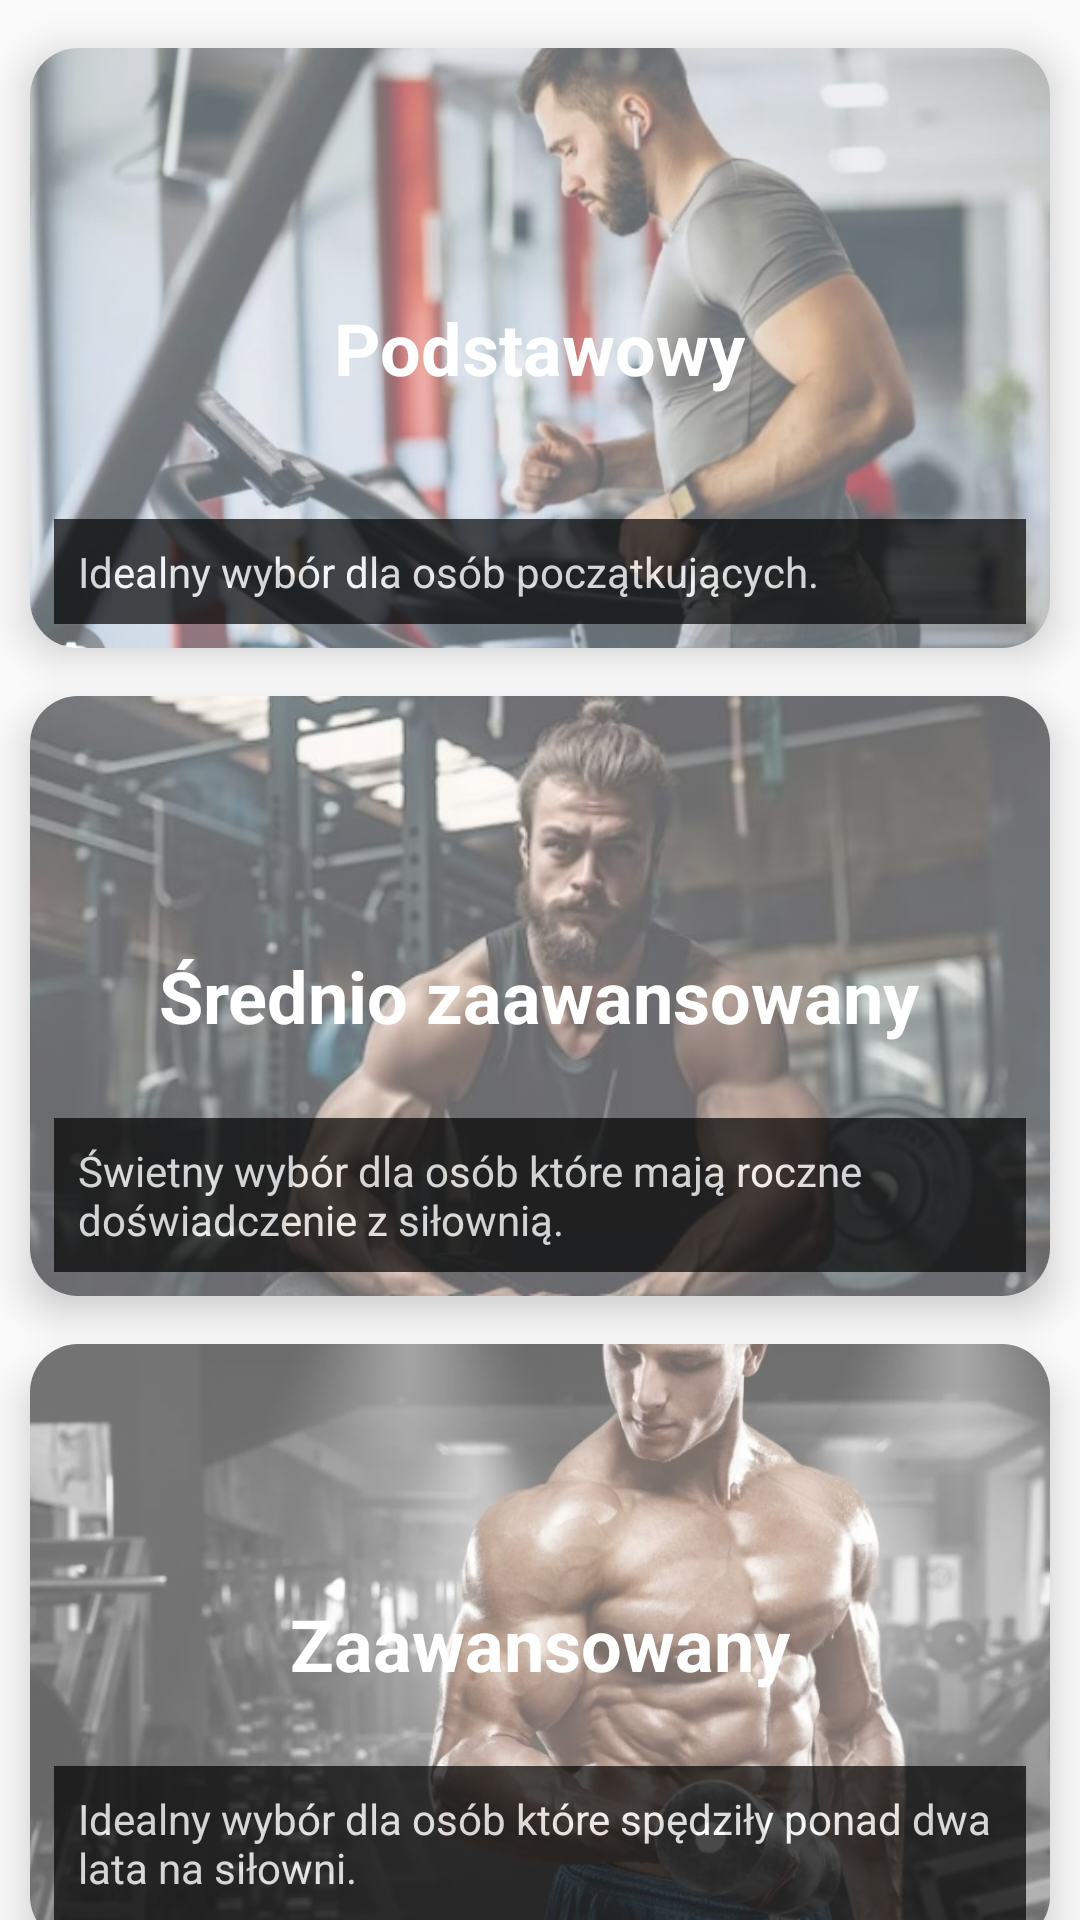

Here is an Android app screen rendered from its layout file. Give the layout XML and the strings, colors and styles it references.
<!-- AndroidManifest.xml: application theme Theme.TestLogowania -->
<!-- res/layout/activity_levelman.xml -->
<?xml version="1.0" encoding="utf-8"?>
<androidx.constraintlayout.widget.ConstraintLayout
    xmlns:android="http://schemas.android.com/apk/res/android"
    xmlns:app="http://schemas.android.com/apk/res-auto"
    xmlns:tools="http://schemas.android.com/tools"
    android:id="@+id/main"
    android:layout_width="match_parent"
    android:layout_height="match_parent"
    tools:context=".Levelman">

    <Button
        android:id="@+id/button_back"
        style="@style/Widget.Material3.Button.TextButton.Icon"
        android:layout_width="267dp"
        android:layout_height="39dp"
        android:onClick="closeLevelMan"
        android:textSize="18sp"
        android:text="Wróć do poprzedniej strony"
        android:textColor="@android:color/black"
        app:layout_constraintBottom_toBottomOf="parent"
        app:layout_constraintEnd_toEndOf="parent"
        app:layout_constraintHorizontal_bias="0.0"
        app:layout_constraintStart_toStartOf="parent"
        app:layout_constraintVertical_bias="1.0" />

    <androidx.cardview.widget.CardView
        android:id="@+id/card_basic"
        android:layout_width="340dp"
        android:layout_height="200dp"
        android:layout_margin="16dp"
        android:onClick="onCreateSelectBodyMan"
        app:cardCornerRadius="16dp"
        app:cardElevation="8dp"
        app:layout_constraintTop_toTopOf="parent"
        app:layout_constraintStart_toStartOf="parent"
        app:layout_constraintEnd_toEndOf="parent">

        <RelativeLayout
            android:layout_width="match_parent"
            android:layout_height="match_parent">

            <ImageView
                android:id="@+id/image_basic"
                android:layout_width="match_parent"
                android:layout_height="match_parent"
                android:alpha="0.6"
                android:contentDescription="Podstawowy"
                android:scaleType="centerCrop"
                android:src="@drawable/podman" />

            <TextView
                android:id="@+id/title_basic"
                android:layout_width="wrap_content"
                android:layout_height="wrap_content"
                android:layout_centerInParent="true"
                android:text="Podstawowy"
                android:textColor="@android:color/white"
                android:textSize="24sp"
                android:textStyle="bold" />

            <TextView
                android:id="@+id/description_basic"
                android:layout_width="match_parent"
                android:layout_height="wrap_content"
                android:layout_alignParentBottom="true"
                android:layout_margin="8dp"
                android:alpha="0.7"
                android:background="@android:color/black"
                android:padding="8dp"
                android:text="Idealny wybór dla osób początkujących."
                android:textColor="@android:color/white"
                android:textSize="14sp" />
        </RelativeLayout>
    </androidx.cardview.widget.CardView>

    
    <androidx.cardview.widget.CardView
        android:id="@+id/card_intermediate"
        android:layout_width="340dp"
        android:layout_height="200dp"
        android:layout_margin="16dp"
        android:onClick="onCreateSelectBodyMan"
        app:cardCornerRadius="16dp"
        app:cardElevation="8dp"
        app:layout_constraintTop_toBottomOf="@id/card_basic"
        app:layout_constraintStart_toStartOf="parent"
        app:layout_constraintEnd_toEndOf="parent">

        <RelativeLayout
            android:layout_width="match_parent"
            android:layout_height="match_parent">

            <ImageView
                android:id="@+id/image_intermediate"
                android:layout_width="match_parent"
                android:layout_height="match_parent"
                android:alpha="0.6"
                android:contentDescription="Średnio zaawansowany"
                android:scaleType="centerCrop"
                android:src="@drawable/srman" />

            <TextView
                android:id="@+id/title_intermediate"
                android:layout_width="wrap_content"
                android:layout_height="wrap_content"
                android:layout_centerInParent="true"
                android:text="Średnio zaawansowany"
                android:textColor="@android:color/white"
                android:textSize="24sp"
                android:textStyle="bold" />

            <TextView
                android:id="@+id/description_intermediate"
                android:layout_width="match_parent"
                android:layout_height="wrap_content"
                android:layout_alignParentBottom="true"
                android:layout_margin="8dp"
                android:alpha="0.7"
                android:background="@android:color/black"
                android:padding="8dp"
                android:text="Świetny wybór dla osób które mają roczne doświadczenie z siłownią."
                android:textColor="@android:color/white"
                android:textSize="14sp" />
        </RelativeLayout>
    </androidx.cardview.widget.CardView>

    
    <androidx.cardview.widget.CardView
        android:id="@+id/card_advanced"
        android:layout_width="340dp"
        android:layout_height="200dp"
        android:layout_margin="16dp"
        android:onClick="onCreateSelectBodyMan"
        app:cardCornerRadius="16dp"
        app:cardElevation="8dp"
        app:layout_constraintTop_toBottomOf="@id/card_intermediate"
        app:layout_constraintStart_toStartOf="parent"
        app:layout_constraintEnd_toEndOf="parent">

        <RelativeLayout
            android:layout_width="match_parent"
            android:layout_height="match_parent">

            <ImageView
                android:id="@+id/image_advanced"
                android:layout_width="match_parent"
                android:layout_height="match_parent"
                android:alpha="0.6"
                android:contentDescription="Zaawansowany"
                android:scaleType="centerCrop"
                android:src="@drawable/zaawaman" />

            <TextView
                android:id="@+id/title_advanced"
                android:layout_width="wrap_content"
                android:layout_height="wrap_content"
                android:layout_centerInParent="true"
                android:text="Zaawansowany"
                android:textColor="@android:color/white"
                android:textSize="24sp"
                android:textStyle="bold" />

            <TextView
                android:id="@+id/description_advanced"
                android:layout_width="match_parent"
                android:layout_height="wrap_content"
                android:layout_alignParentBottom="true"
                android:layout_margin="8dp"
                android:alpha="0.7"
                android:background="@android:color/black"
                android:padding="8dp"
                android:text="Idealny wybór dla osób które spędziły ponad dwa lata na siłowni."
                android:textColor="@android:color/white"
                android:textSize="14sp" />
        </RelativeLayout>
    </androidx.cardview.widget.CardView>

</androidx.constraintlayout.widget.ConstraintLayout>
<!-- resources referenced by this layout -->
<resources>
  <!-- drawable podman: jpg bitmap (drawable, 51760 bytes) -->
  <!-- drawable srman: jpg bitmap (drawable, 37467 bytes) -->
  <!-- drawable zaawaman: jpg bitmap (drawable, 90273 bytes) -->
  <style name="Theme.TestLogowania" parent="Base.Theme.TestLogowania" />
  <style name="Base.Theme.TestLogowania" parent="Theme.AppCompat.Light.NoActionBar">
          
          
      </style>
</resources>
